Run: headless pygame with SDL's dummy video driver; simulated clock (each Clock.tick advances the game by its frame time, no real sleeping); random seed 0; keys injected as events and as key.get_pressed() state; no mouse input.
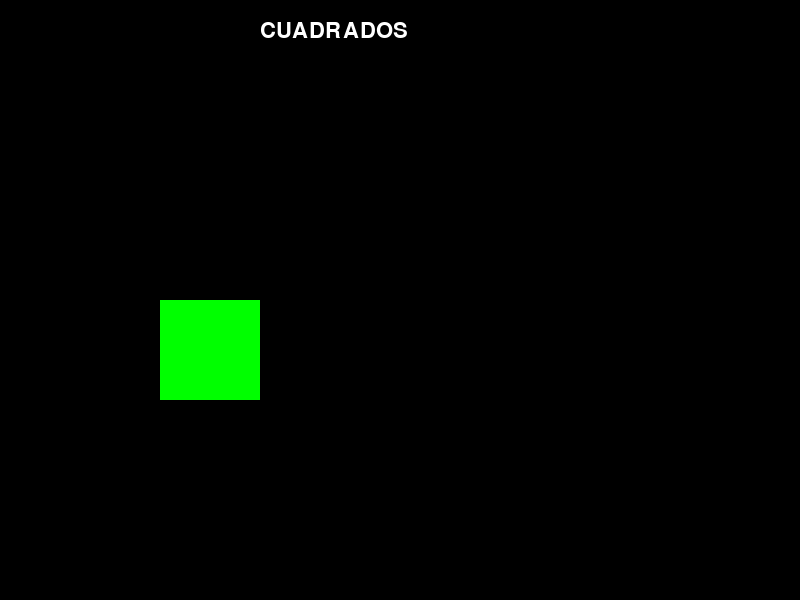
Frame 1 of 4 · flips 1–60 · no input
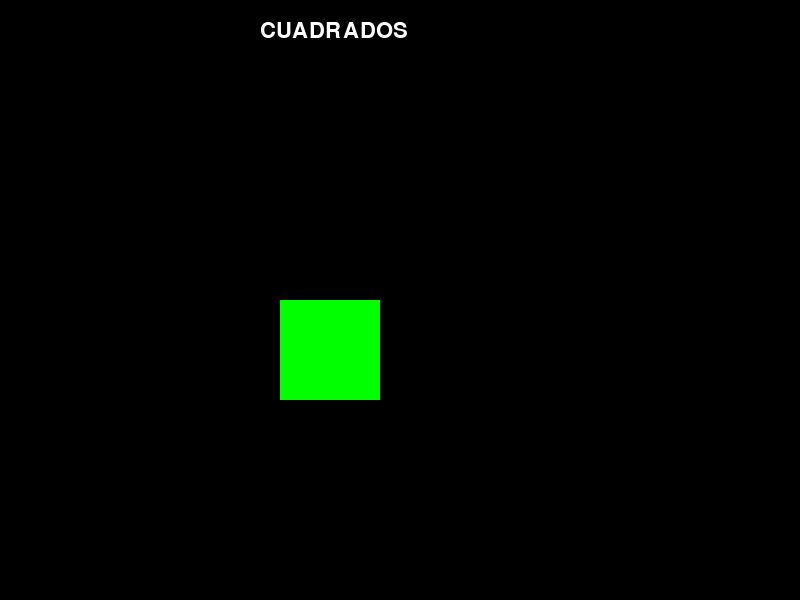
Frame 2 of 4 · flips 61–180 · tapped SPACE, RETURN · held RIGHT (→), D
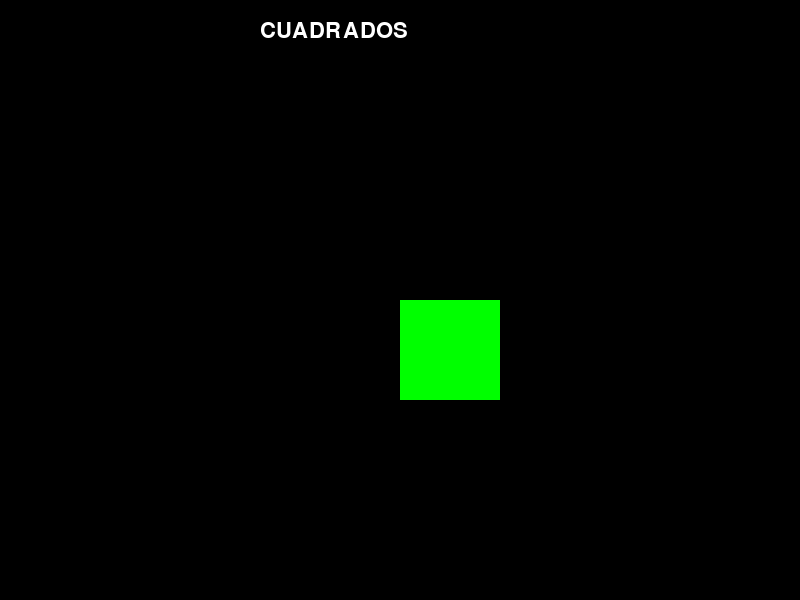
Frame 3 of 4 · flips 181–300 · held DOWN (↓), S
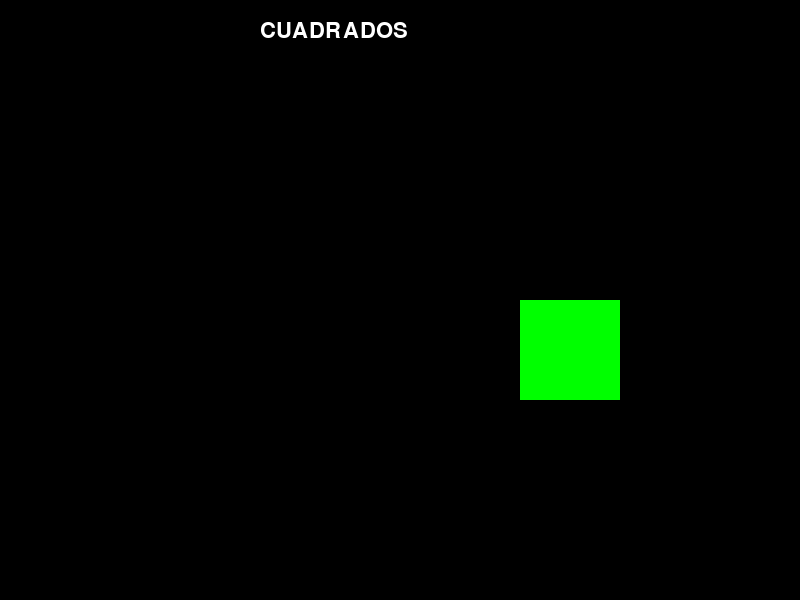
Frame 4 of 4 · flips 301–420 · held LEFT (←), A, UP (↑), W

The pygame program that drew these frames:

'''
Para colocar u texto:
1 - definimos una fuente.
2 - creamos un objeto de tipoi superficie.
3 - pegar la superficie en la ventana

'''

import pygame

#inicializamos
pygame.init()

#medidas
ANCHO = 800
ALTO = 600

#colores
BLANCO = (255, 255, 255)
NEGRO = (0, 0, 0)
ROJO = (255, 0, 0)
VERDE = (0, 255, 0)
AZUL = (0, 0, 255)

#Ventana
ventana = pygame.display.set_mode((ANCHO, ALTO))

# Definimos la fuente de texto:
fuente = pygame.font.SysFont("arial black", 33)

# ceamos una superficie donde escribir el texto (texto, suavizado, color)
texto = fuente.render("CUADRADOS", True, BLANCO)

#Datos
r_x = 100
r_y = 300

#Bucle ppal
jugando = True
while jugando:
    
    #Eventos
    for event in pygame.event.get():
        if event.type == pygame.QUIT:
            jugando = False
        #ESC para cerrar
        if event.type == pygame.KEYDOWN:
            if event.key == pygame.K_ESCAPE:
                jugando = False
                
    
    #lógica
    r_x += 1
    if r_x > ANCHO:
        r_x = -100
    
    #Dibujos:
    ventana.fill(NEGRO)
    #colocamos el texto:
    ventana.blit(texto, (260, 20))
    pygame.draw.rect(ventana, VERDE, (r_x, r_y, 100, 100))
    
    #Actualizar (no se refleja nada hasta que se actualiza)
    pygame.display.update()
    pygame.time.delay(5)
    
#Salir
pygame.quit()
